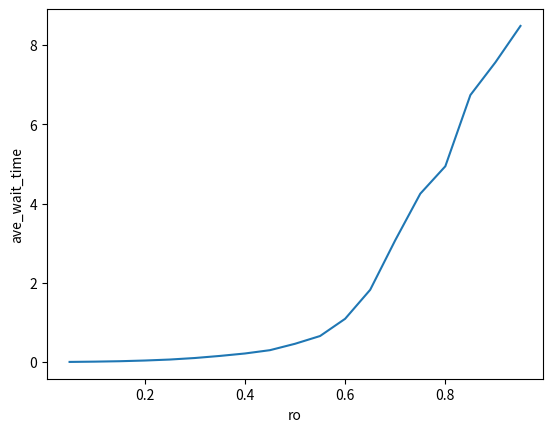

Write the Python code that produced this figure.
import random
import numpy
import math
import matplotlib.pyplot as plt

class Generator:
	def __init__(self, sigma):
		assert(sigma >= 0)
		self.scale = sigma

	def generate_time(self):
		nparray = numpy.random.rayleigh(self.scale, 1)
		return nparray[0]

class Operator:
	def __init__(self, a, b):
		assert(a >= 0 and b >= 0 and a < b)
		self.busy = False
		self.low = a
		self.high = b

	def generate_time(self):
		return random.uniform(self.low, self.high)

class System:
	def __init__(self, start_time = 0, end_time = 20, generators_conf_array = [4], operators_conf_array = [[0, 2]]):
		assert(start_time >= 0 and end_time >= 0 and end_time > start_time)
		self.start_time = start_time
		self.end_time = end_time

		assert(len(generators_conf_array) != 0)
		self.generators_number = len(generators_conf_array)
		self.generators = [Generator(generators_conf_array[i]) for i in range (self.generators_number)]

		assert(len(operators_conf_array) != 0)
		self.operators_number = len(operators_conf_array)
		self.operators = [Operator(operators_conf_array[i][0], operators_conf_array[i][1]) for i in range(self.operators_number)]

		self.queue_length = 0
		self.max_queue_length = 0
		self.generated = 0
		self.processed = 0
		self.avg_waiting_time = 0
		self.started_processing = 0
		self.max_waiting_time = 0
		self.events = list()

	def reset(self):
		self.queue_length = 0
		self.max_queue_length = 0
		self.generated = 0
		self.processed = 0
		self.avg_waiting_time = 0
		self.started_processing = 0
		self.max_waiting_time = 0
		self.events = list()
		for op in self.operators:
			op.busy = False

	def add_event(self, event: list):
		i = 0
		while i < len(self.events) and self.events[i][0] <= event[0]:
			i += 1
		self.events.insert(i, event)

	def modeling(self):
		for i in range(self.generators_number):
			self.add_event([self.start_time, 'client', i, 0])
			self.generated += 1
			self.queue_length += 1
			if (self.queue_length > self.max_queue_length):
				self.max_queue_length = self.queue_length
		cur_time = self.start_time
		while cur_time < self.end_time:
			event = self.events.pop(0)
			# print(event)
			cur_time = event[0]
			if event[1] == 'client':
				self.start_operate(event)
			else: # if event[1] == 'operator':
				self.finish_operate(event)
		self.avg_waiting_time /= self.started_processing

	def start_operate(self, event):
		i = 0
		while i < self.operators_number and self.operators[i].busy:
			i += 1
		if i != self.operators_number:
			self.queue_length -= 1
			self.operators[i].busy = True
			self.add_event([event[0] + self.operators[i].generate_time(), 'operator', i])
			self.started_processing += 1
			self.avg_waiting_time += event[3]
			if (event[3] > self.max_waiting_time):
				self.max_waiting_time = event[3]
		else:
			j = 0
			while j < len(self.events) and self.events[j][1] != 'operator':
				j += 1
			self.add_event([self.events[j][0], 'client', event[2], event[3] + self.events[j][0] - event[0]])
		if (event[3] == 0):
			self.add_event([event[0] + self.generators[event[2]].generate_time(), 'client', event[2], 0])
			self.generated += 1
			self.queue_length += 1
			if (self.queue_length > self.max_queue_length):
				self.max_queue_length = self.queue_length

	def finish_operate(self, event):
		self.operators[event[2]].busy = False
		self.processed += 1


def getStat(model, times):
	queue_length = 0
	max_queue_length = 0
	generated = 0
	started_processing = 0
	processed = 0
	avg_waiting_time = 0
	max_waiting_time = 0

	for i in range(times):
		model.modeling()
		queue_length += model.queue_length
		max_queue_length += model.max_queue_length
		generated += model.generated
		started_processing += model.started_processing
		processed += model.processed
		avg_waiting_time += model.avg_waiting_time
		max_waiting_time += model.max_waiting_time
		model.reset()

	queue_length /= times
	max_queue_length /= times
	generated /= times
	started_processing /= times
	processed /= times
	avg_waiting_time /= times
	max_waiting_time /= times
	print("---------------------------------------------------------")
	print("длина очереди в конце моделировная\t\t\t", queue_length)
	print("максимальная длина очереди за время моделирования\t", max_queue_length)
	print("количество сгенерированных заявок\t\t\t", generated)
	print("количество заявок, отправленных на обслуживание\t\t", started_processing)
	print("количество обслуженных заявок\t\t\t\t", processed)
	print("среднее время ожидания в очереди\t\t\t", avg_waiting_time)
	print("максимальное время ожидания в очереди\t\t\t", max_waiting_time)
	return (avg_waiting_time)

def input_model():
	generators_conf_array = []
	g_n = int(input("Введите количество генераторов: "))
	assert(g_n > 0)
	param_or_intensity = int(input("Интервалы времени между приходом заявок распределены по закону Рэлея\nКак определить генраторы?\n1-С помощью параметра сигма\n2-С помощью интенсивности поступления заявок\nВведите 1 или 2: "))
	assert(param_or_intensity == 1 or param_or_intensity == 2)
	for i in range (g_n):
		if (param_or_intensity == 1):
			msg = "Введите значение сигма для генератора" + str(i) + ": "
			generators_conf_array.append(float(input(msg)))
		else:
			alpha = float(input("Введите среднюю интенсивность для генератора" + str(i) + " (количество заявок в 10 единиц времени): "))
			M = 10 / alpha
			sigma = M * math.sqrt(2 / math.pi)
			print("sigma ", sigma)
			generators_conf_array.append(sigma)

	operators_conf_array = []
	op_n = int(input("Введите количество операторов: "))
	assert(op_n > 0)
	param_or_intensity = int(input("Закон распределения времени обслуживания заявок - равномерный\nКак определить операторы?\n1-С помощью параметров a и b\n2-С помощью интенсивности обсулживания заявок\nВведите 1 или 2: "))
	assert(param_or_intensity == 1 or param_or_intensity == 2)
	for i in range (op_n):
		if (param_or_intensity == 1):
			a = float(input("Введите значение a для оператора" + str(i) + ": "))
			b = float(input("Введите значение b для оператора" + str(i) + ": "))
			operators_conf_array.append([a, b])
		else:
			mu = float(input("Введите среднюю интенсивность для оператора" + str(i) + " (количество заявок в 10 единиц времени): "))
			M = 10 / mu
			sigma = float(input("Введите разброс значений времени обслуживания (среднеквадратичное отклонение) для оператора" + str(i) + ": "))
			a = M - sigma * math.sqrt(3)
			b = M + sigma * math.sqrt(3)
			print("a  ", a, "; b ", b)
			assert(a >= 0 and b >= 0 and a < b)
			operators_conf_array.append([a, b])
	start_time = float(input("Введите время начала моделирования: "))
	assert(start_time >= 0)
	end_time = float(input("Введите время окончания моделирования: "))
	assert(end_time >= 0)
	model = System(start_time, end_time, generators_conf_array, operators_conf_array)
	return model

def getGraph():
	ro_array = []
	wait_time = []

	generators_conf_array = []
	alpha = 5
	M = 10 / alpha
	sigma = M * math.sqrt(2 / math.pi)
	generators_conf_array.append(sigma)
	generators_conf_array.append(sigma*2)

	ro = 0.05
	while (ro <= 1):
		ro_array.append(ro)
		operators_conf_array = []
		mu = alpha / ro
		M = 10 / mu
		sigma = 0.05 * M #just 5% of M
		a = M - sigma * math.sqrt(3)
		b = M + sigma * math.sqrt(3)
		operators_conf_array.append([a, b])

		model = System(0, 50, generators_conf_array, operators_conf_array)
		# model.modeling()
		# wait_time.append(model.avg_waiting_time)

		wait_time.append(getStat(model, 50))
		print(ro_array)
		print(wait_time)
		ro += 0.05

	plt.plot(ro_array, wait_time)
	plt.xlabel("ro")
	plt.ylabel("ave_wait_time")
	plt.show()

if __name__ == "__main__":
	# model = input_model()
	# times = int(input("Введите количество повторений моделирования для нахождения среднего значения: "))
	# assert(times > 0)
	# getStat(model, times)

	# model = System(0, 10, [2], [[2, 5]])
	# getStat(model, 1)

	getGraph()
